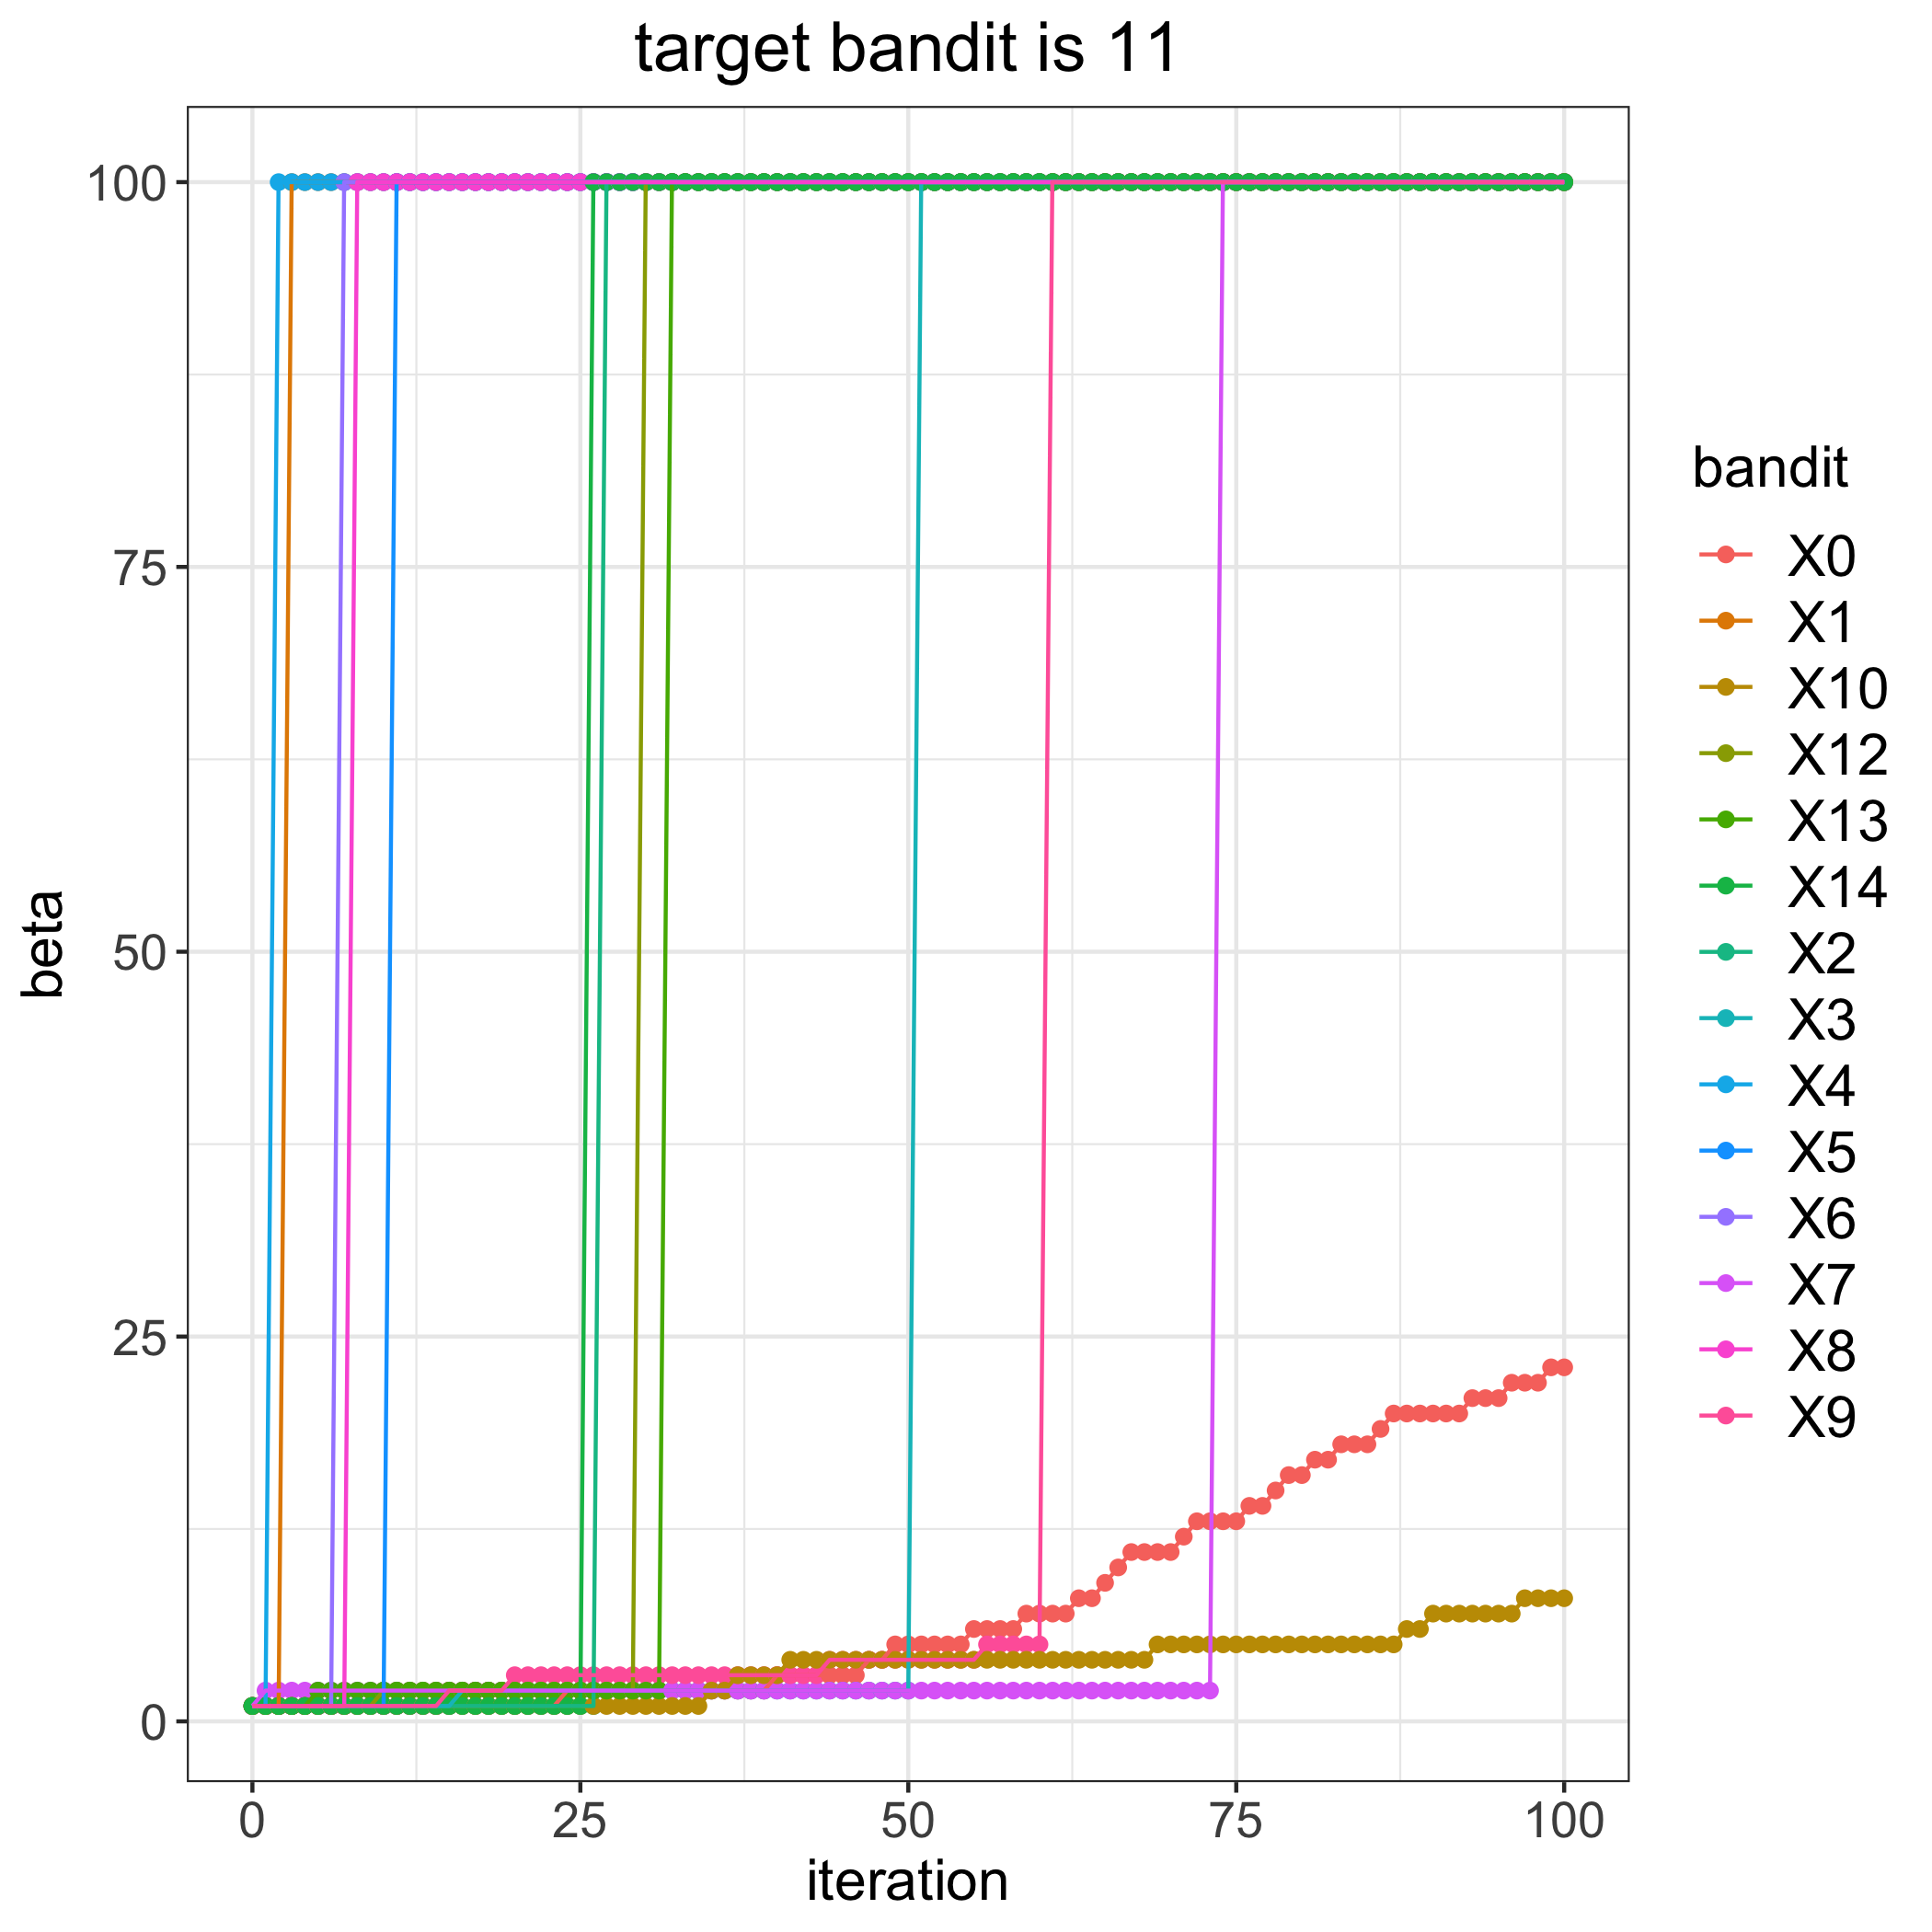

Values plotted in this chart, from the file beside it:
, 0, 1, 2, 3, 4, 5, 6, 7, 8, 9, 10, 12, 13, 14
0, 1, 1, 1, 1, 1, 1, 1, 1, 1, 1, 1, 1, 1, 1
1, 1, 1, 1, 1, 1, 1, 1, 2, 1, 1, 1, 1, 1, 1
2, 1, 1, 1, 1, 100, 1, 1, 2, 1, 1, 1, 1, 1, 1
3, 1, 100, 1, 1, 100, 1, 1, 2, 1, 1, 1, 1, 1, 1
4, 1, 100, 1, 1, 100, 1, 1, 2, 1, 1, 1, 1, 1, 1
5, 1, 100, 1, 1, 100, 1, 1, 2, 1, 1, 1, 1, 2, 1
6, 1, 100, 1, 1, 100, 1, 1, 2, 1, 1, 1, 1, 2, 1
7, 1, 100, 1, 1, 100, 1, 100, 2, 1, 1, 1, 1, 2, 1
8, 1, 100, 1, 1, 100, 1, 100, 2, 100, 1, 1, 1, 2, 1
9, 1, 100, 1, 1, 100, 1, 100, 2, 100, 1, 1, 1, 2, 1
10, 1, 100, 1, 1, 100, 1, 100, 2, 100, 1, 1, 2, 2, 1
11, 1, 100, 1, 1, 100, 100, 100, 2, 100, 1, 1, 2, 2, 1
12, 1, 100, 1, 1, 100, 100, 100, 2, 100, 1, 1, 2, 2, 1
13, 1, 100, 1, 1, 100, 100, 100, 2, 100, 1, 1, 2, 2, 1
14, 1, 100, 1, 1, 100, 100, 100, 2, 100, 1, 1, 2, 2, 1
15, 1, 100, 1, 1, 100, 100, 100, 2, 100, 2, 1, 2, 2, 1
16, 1, 100, 1, 2, 100, 100, 100, 2, 100, 2, 1, 2, 2, 1
17, 1, 100, 1, 2, 100, 100, 100, 2, 100, 2, 1, 2, 2, 1
18, 1, 100, 1, 2, 100, 100, 100, 2, 100, 2, 1, 2, 2, 1
19, 1, 100, 1, 2, 100, 100, 100, 2, 100, 2, 1, 2, 2, 1
20, 1, 100, 1, 2, 100, 100, 100, 2, 100, 3, 1, 2, 2, 1
21, 1, 100, 1, 2, 100, 100, 100, 2, 100, 3, 1, 2, 2, 1
22, 1, 100, 1, 2, 100, 100, 100, 2, 100, 3, 1, 2, 2, 1
23, 1, 100, 1, 2, 100, 100, 100, 2, 100, 3, 1, 2, 2, 1
24, 2, 100, 1, 2, 100, 100, 100, 2, 100, 3, 1, 2, 2, 1
25, 2, 100, 1, 2, 100, 100, 100, 2, 100, 3, 1, 2, 2, 1
26, 2, 100, 1, 2, 100, 100, 100, 2, 100, 3, 1, 2, 2, 100
27, 2, 100, 100, 2, 100, 100, 100, 2, 100, 3, 1, 2, 2, 100
28, 2, 100, 100, 2, 100, 100, 100, 2, 100, 3, 1, 2, 2, 100
29, 2, 100, 100, 2, 100, 100, 100, 2, 100, 3, 1, 2, 2, 100
30, 2, 100, 100, 2, 100, 100, 100, 2, 100, 3, 1, 100, 2, 100
31, 2, 100, 100, 2, 100, 100, 100, 2, 100, 3, 1, 100, 2, 100
32, 2, 100, 100, 2, 100, 100, 100, 2, 100, 3, 1, 100, 100, 100
33, 2, 100, 100, 2, 100, 100, 100, 2, 100, 3, 1, 100, 100, 100
34, 2, 100, 100, 2, 100, 100, 100, 2, 100, 3, 1, 100, 100, 100
35, 2, 100, 100, 2, 100, 100, 100, 2, 100, 3, 2, 100, 100, 100
36, 2, 100, 100, 2, 100, 100, 100, 2, 100, 3, 2, 100, 100, 100
37, 2, 100, 100, 2, 100, 100, 100, 2, 100, 3, 3, 100, 100, 100
38, 2, 100, 100, 2, 100, 100, 100, 2, 100, 3, 3, 100, 100, 100
39, 2, 100, 100, 2, 100, 100, 100, 2, 100, 3, 3, 100, 100, 100
40, 3, 100, 100, 2, 100, 100, 100, 2, 100, 3, 3, 100, 100, 100
41, 3, 100, 100, 2, 100, 100, 100, 2, 100, 3, 4, 100, 100, 100
42, 3, 100, 100, 2, 100, 100, 100, 2, 100, 3, 4, 100, 100, 100
43, 3, 100, 100, 2, 100, 100, 100, 2, 100, 3, 4, 100, 100, 100
44, 3, 100, 100, 2, 100, 100, 100, 2, 100, 4, 4, 100, 100, 100
45, 3, 100, 100, 2, 100, 100, 100, 2, 100, 4, 4, 100, 100, 100
46, 3, 100, 100, 2, 100, 100, 100, 2, 100, 4, 4, 100, 100, 100
47, 4, 100, 100, 2, 100, 100, 100, 2, 100, 4, 4, 100, 100, 100
48, 4, 100, 100, 2, 100, 100, 100, 2, 100, 4, 4, 100, 100, 100
49, 5, 100, 100, 2, 100, 100, 100, 2, 100, 4, 4, 100, 100, 100
50, 5, 100, 100, 2, 100, 100, 100, 2, 100, 4, 4, 100, 100, 100
51, 5, 100, 100, 100, 100, 100, 100, 2, 100, 4, 4, 100, 100, 100
52, 5, 100, 100, 100, 100, 100, 100, 2, 100, 4, 4, 100, 100, 100
53, 5, 100, 100, 100, 100, 100, 100, 2, 100, 4, 4, 100, 100, 100
54, 5, 100, 100, 100, 100, 100, 100, 2, 100, 4, 4, 100, 100, 100
55, 6, 100, 100, 100, 100, 100, 100, 2, 100, 4, 4, 100, 100, 100
56, 6, 100, 100, 100, 100, 100, 100, 2, 100, 5, 4, 100, 100, 100
57, 6, 100, 100, 100, 100, 100, 100, 2, 100, 5, 4, 100, 100, 100
58, 6, 100, 100, 100, 100, 100, 100, 2, 100, 5, 4, 100, 100, 100
59, 7, 100, 100, 100, 100, 100, 100, 2, 100, 5, 4, 100, 100, 100
... 41 more rows
